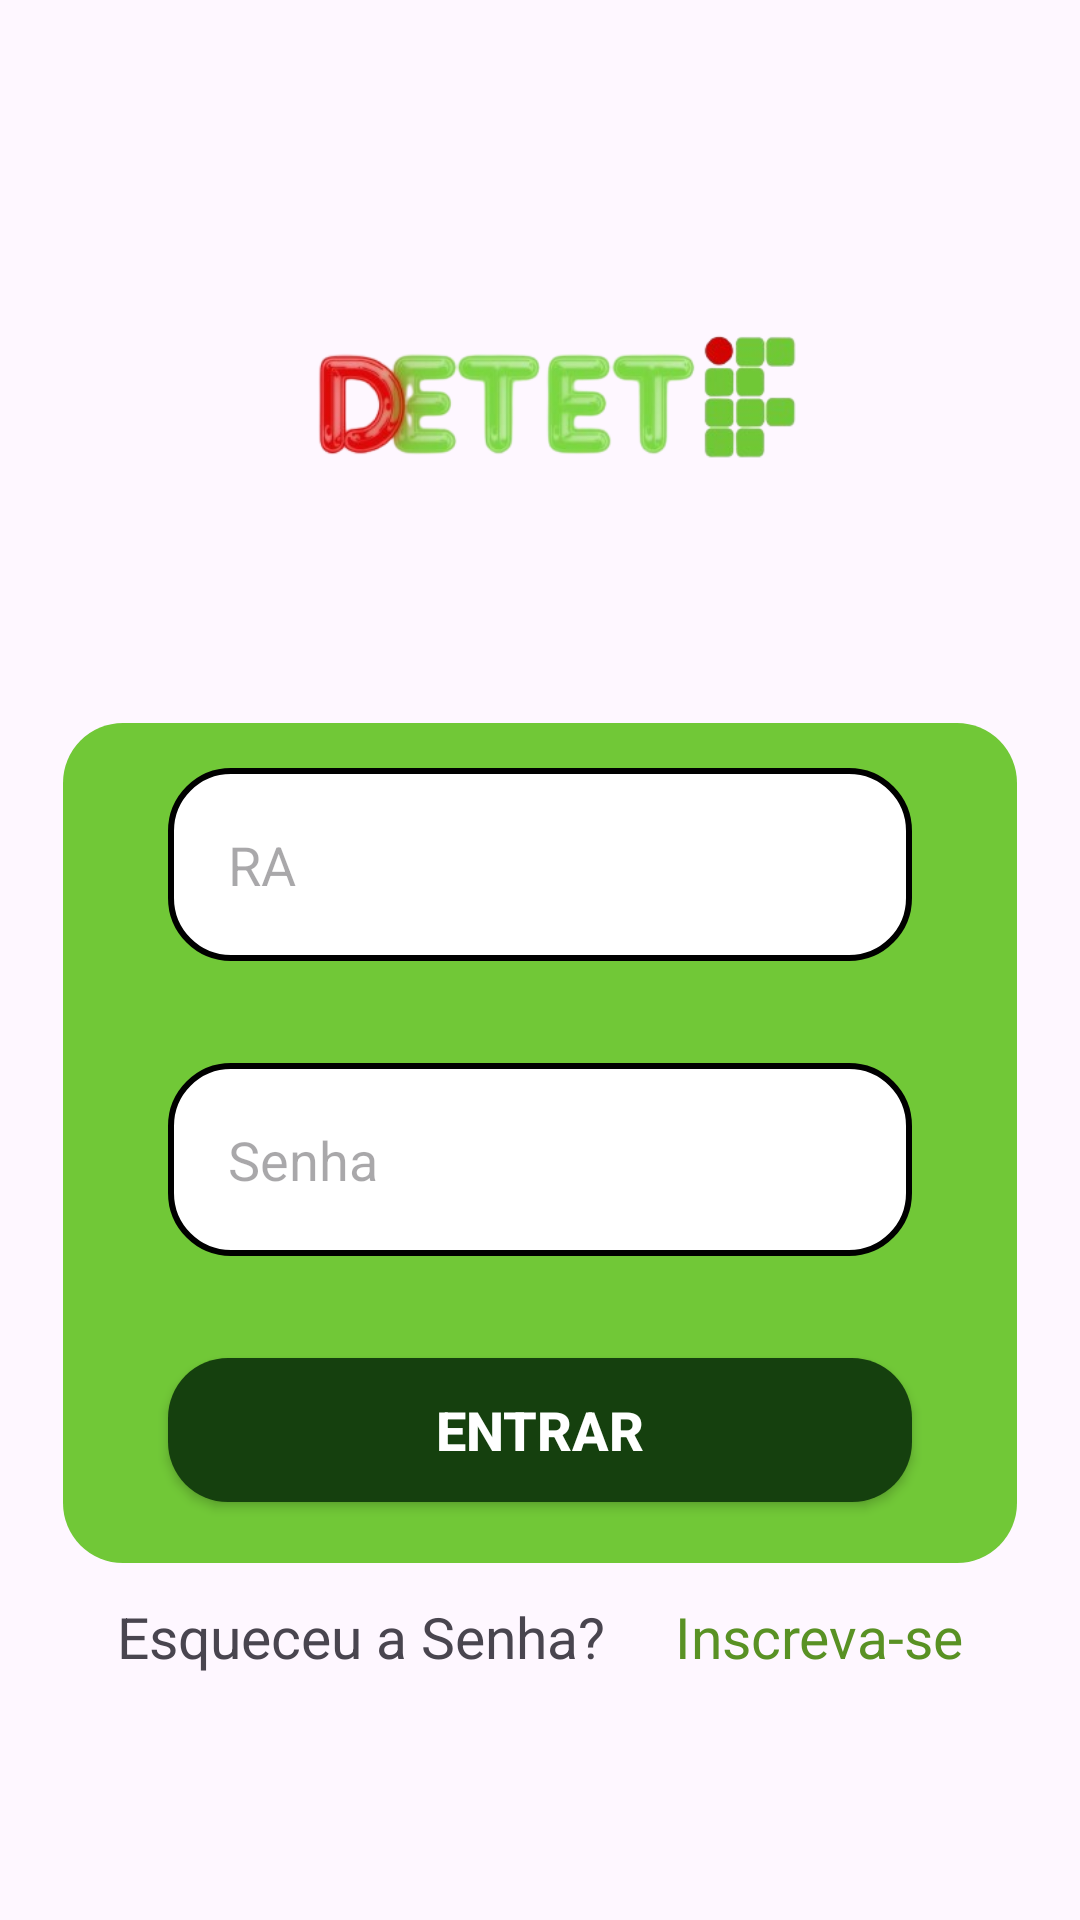

The Android layout XML behind this screen, and the referenced resources:
<!-- AndroidManifest.xml: application theme Theme.DatetIF -->
<!-- res/layout/activity_main.xml -->
<?xml version="1.0" encoding="utf-8"?>
<androidx.constraintlayout.widget.ConstraintLayout xmlns:android="http://schemas.android.com/apk/res/android"
    xmlns:app="http://schemas.android.com/apk/res-auto"
    xmlns:tools="http://schemas.android.com/tools"
    android:layout_width="match_parent"
    android:layout_height="match_parent"
    tools:context=".MainActivity"
    android:padding="16dp">

    <ImageView
        android:id="@+id/logo"
        android:layout_width="300dp"
        android:layout_height="200dp"
        android:src="@drawable/logo"
        app:layout_constraintEnd_toEndOf="parent"
        app:layout_constraintStart_toStartOf="parent"
        app:layout_constraintTop_toTopOf="parent"
        android:layout_marginTop="20dp"/>

    <View
        android:id="@+id/view_back"
        app:layout_constraintStart_toStartOf="parent"
        app:layout_constraintEnd_toEndOf="parent"
        app:layout_constraintTop_toBottomOf="@id/logo"
        style="@style/ContainerComponents"
        />

    <EditText
        android:id="@+id/raInput"
        app:layout_constraintTop_toTopOf="@id/view_back"
        app:layout_constraintStart_toStartOf="@id/view_back"
        app:layout_constraintEnd_toEndOf="@id/view_back"
        style="@style/Edit_Text"
        android:hint="RA"
        android:drawableRight="@drawable/ic_number"
        android:inputType="number"/>

    <TextView
        android:id="@+id/errorRaTxt"
        android:layout_width="match_parent"
        android:layout_height="wrap_content"
        app:layout_constraintStart_toStartOf="@id/view_back"
        app:layout_constraintEnd_toEndOf="@id/view_back"
        app:layout_constraintTop_toBottomOf="@+id/raInput"
        android:text=""
        android:layout_marginLeft="6dp"
        android:textColor="@color/red"/>

    <EditText
        android:id="@+id/passwordInput"
        app:layout_constraintStart_toStartOf="@id/view_back"
        app:layout_constraintEnd_toEndOf="@id/view_back"
        app:layout_constraintTop_toBottomOf="@+id/errorRaTxt"
        style="@style/Edit_Text"
        android:hint="Senha"
        android:drawableRight="@drawable/ic_eye"
        android:inputType="textPassword"/>

    <TextView
        android:id="@+id/errorPasswordTxt"
        android:layout_width="match_parent"
        android:layout_height="wrap_content"
        app:layout_constraintStart_toStartOf="@id/view_back"
        app:layout_constraintEnd_toEndOf="@id/view_back"
        app:layout_constraintTop_toBottomOf="@+id/passwordInput"
        android:text=""
        android:layout_marginLeft="6dp"
        android:textColor="@color/red"/>
    
    <androidx.appcompat.widget.AppCompatButton
        style="@style/Button_Login"
        android:id="@+id/loginBtn"
        app:layout_constraintTop_toBottomOf="@id/errorPasswordTxt"
        app:layout_constraintStart_toStartOf="@id/view_back"
        app:layout_constraintEnd_toEndOf="@id/view_back"
        android:text="Entrar"
        android:textColor="@color/white"
        android:textSize="18sp"
        android:textStyle="bold"
        />

    <TextView
        android:id="@+id/esqueceuSenhaTxt"
        app:layout_constraintTop_toBottomOf="@id/loginBtn"
        app:layout_constraintStart_toStartOf="parent"
        app:layout_constraintEnd_toStartOf="@+id/inscrevaTxt"
        android:layout_width="wrap_content"
        android:layout_height="wrap_content"
        android:text="Esqueceu a Senha?"
        android:textSize="19sp"
        android:layout_marginTop="32dp"/>

    <TextView
        android:id="@+id/inscrevaTxt"
        app:layout_constraintTop_toBottomOf="@id/loginBtn"
        app:layout_constraintStart_toEndOf="@+id/esqueceuSenhaTxt"
        app:layout_constraintEnd_toEndOf="parent"
        android:layout_width="wrap_content"
        android:layout_height="wrap_content"
        android:text="Inscreva-se"
        android:textSize="19sp"
        android:layout_marginTop="32dp"
        android:textColor="@color/greenText"/>
    
    <ProgressBar
        android:id="@+id/loading"
        android:layout_width="wrap_content"
        android:layout_height="wrap_content"
        app:layout_constraintTop_toBottomOf="@id/inscrevaTxt"
        app:layout_constraintStart_toStartOf="parent"
        app:layout_constraintEnd_toEndOf="parent"
        android:layout_marginTop="20dp"
        android:indeterminateTint="@color/greenText"
        android:visibility="invisible"
        />

</androidx.constraintlayout.widget.ConstraintLayout>
<!-- resources referenced by this layout -->
<resources>
  <color name="greenText">#599124</color>
  <color name="red">#FF0000</color>
  <color name="white">#FFFFFFFF</color>
  <!-- drawable logo: png bitmap (drawable, 57455 bytes) -->
  <style name="Button_Login">
          <item name="android:layout_width">match_parent</item>
          <item name="android:layout_height">wrap_content</item>
          <item name="android:layout_marginLeft">40dp</item>
          <item name="android:layout_marginRight">40dp</item>
          <item name="android:layout_marginTop">15dp</item>
          <item name="android:background">@drawable/button</item>
      </style>
  <style name="ContainerComponents">
          <item name="android:layout_width">match_parent</item>
          <item name="android:layout_height">280dp</item>
          <item name="android:background">@drawable/container_components</item>
          <item name="android:layout_margin">5dp</item>
      </style>
  <style name="Edit_Text">
          <item name="android:layout_width">match_parent</item>
          <item name="android:layout_height">wrap_content</item>
          <item name="android:background">@drawable/border</item>
          <item name="android:layout_marginTop">15dp</item>
          <item name="android:padding">20dp</item>
          <item name="android:layout_marginLeft">40dp</item>
          <item name="android:layout_marginRight">40dp</item>
          <item name="android:maxLength">30</item>
      </style>
  <style name="Theme.DatetIF" parent="Base.Theme.DatetIF" />
  <!-- drawable button (drawable) -->
  <?xml version="1.0" encoding="utf-8"?>
  <shape xmlns:android="http://schemas.android.com/apk/res/android">
      <corners android:radius="20dp" />
      <solid android:color="#15400e" />
  </shape>
  <!-- drawable container_components (drawable) -->
  <?xml version="1.0" encoding="utf-8"?>
  <shape xmlns:android="http://schemas.android.com/apk/res/android">
      <solid android:color="@color/green_for_if"/>
      <corners android:radius="20dp"/>
  </shape>
  <!-- drawable border (drawable) -->
  <?xml version="1.0" encoding="utf-8"?>
  <shape xmlns:android="http://schemas.android.com/apk/res/android"
      android:shape="rectangle">
      <solid android:color="@android:color/white" />
      <corners android:radius="20dp" />
      <stroke
          android:width="2dp"
          android:color="@color/black" /> 
      <padding
          android:left="8dp"
          android:right="8dp"
          android:top="8dp"
          android:bottom="8dp" />
  </shape>
  <style name="Base.Theme.DatetIF" parent="Theme.Material3.DayNight.NoActionBar">
          
          
      </style>
  <color name="green_for_if">#71C837</color>
  <color name="black">#FF000000</color>
</resources>
